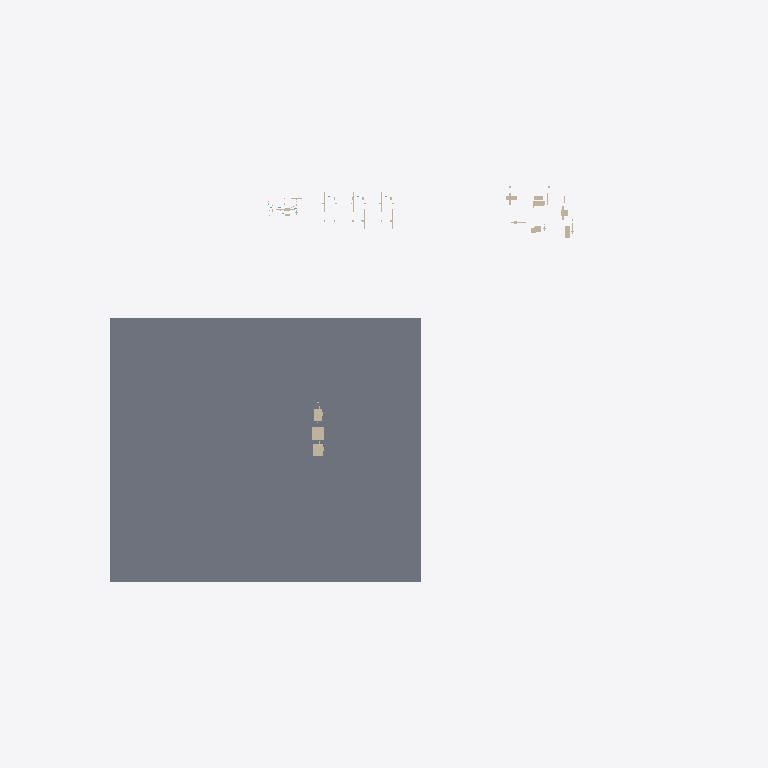
Plan cut of the same IFC building model at storey '1F' (level 0.00 m, cut at 1.40 m), seen from above with north up, elements coloured by IFC class (only those large enough to see are counted): 11 walls (beige), 1 slab (grey). Cut surfaces are drawn darker.
Extent 457.8 m × 254.3 m × 12.3 m (x, y, z). Storeys (3): 1F at 0.00 m; 2F at 3.30 m; RF at 9.30 m. Elements (2428): 2153 IfcWall, 260 IfcWindow, 12 IfcDoor, 3 IfcSlab.

HEADER;
FILE_DESCRIPTION(('ViewDefinition [CoordinationView]','Codex Jianmo export'),'2;1');
FILE_NAME('proj_0022_ver_0037.ifc','2026-04-03T01:31:23+00:00',('Codex'),('OpenAI'),'Codex','Jianmo MVP','');
FILE_SCHEMA(('IFC4'));
ENDSEC;
DATA;
#16=IFCPROJECT('1YLt5DLZfL0B7iq9oJFIQJ',$,'500-check',$,$,$,$,(#9),#15);
#28=IFCSITE('3bi1PXSn1JVOySCpJkqr$B',$,'Site',$,$,#22,$,$,.ELEMENT.,$,$,$,$,$);
#29=IFCBUILDING('3Z96ObOx5QTAfUsBoM9Pmw',$,'500-check',$,$,#27,$,$,.ELEMENT.,0.0,0.0,$);
#37=IFCBUILDINGSTOREY('3TlvdIbonRSvbcbol0qKRC',$,'1F',$,$,#36,$,$,.ELEMENT.,0.0);
#4653=IFCBUILDINGSTOREY('3TH2vQTAnSLOYofgl3BCbl',$,'2F',$,$,#4652,$,$,.ELEMENT.,3.3);
#5903=IFCBUILDINGSTOREY('0znANJii5ICfJkTjeJYtjT',$,'RF',$,$,#5902,$,$,.ELEMENT.,9.3);
#48=IFCSLAB('2xVEc_qGDIaBVOX3cDMnco',$,'å?¾çº¸æ¥¼æ?¿ 01',$,$,#42,#47,'storey_01_ifcslab_8ef467bd',.FLOOR.);
#4404=IFCWALL('1Ab7GsaVzV58aqaKKIVEkI',$,'å?¾çº¸å¢?ä½? 396',$,$,#4398,#4403,'storey_01_ifcwall_8ad6e68a',$);
#4481=IFCWALL('0t8aqruGTPqOt6nh9wouj4',$,'å?¾çº¸å¢?ä½? 403',$,$,#4475,#4480,'storey_01_ifcwall_337b4a32',$);
#4327=IFCWALL('1EFdEFvZvRHRUvcXP5_2NT',$,'å?¾çº¸å¢?ä½? 389',$,$,#4321,#4326,'storey_01_ifcwall_7ee4b41c',$);
#708=IFCWALL('15b4geXiXT_wT0Lypsy70_',$,'å?¾çº¸å¢?ä½? 60',$,$,#702,#707,'storey_01_ifcwall_4fc8896b',$);
#3414=IFCWALL('1M4Z0ZOkjIE9ZAT5e7kLXn',$,'å?¾çº¸å¢?ä½? 306',$,$,#3408,#3413,'storey_01_ifcwall_9b876693',$);
#1269=IFCWALL('0Qqu3nicfTUR6lyYXfb_5E',$,'å?¾çº¸å¢?ä½? 111',$,$,#1263,#1268,'storey_01_ifcwall_ca513659',$);
#895=IFCWALL('1c2pY83JfMmfbN45IuBZXS',$,'å?¾çº¸å¢?ä½? 77',$,$,#889,#894,'storey_01_ifcwall_8a8485a2',$);
#4349=IFCWALL('0656VZx0PIbR9Gxes5Ze_X',$,'å?¾çº¸å¢?ä½? 391',$,$,#4343,#4348,'storey_01_ifcwall_a66b501c',$);
#3480=IFCWALL('1pY0fdbHvVShxS6SPdVF8O',$,'å?¾çº¸å¢?ä½? 312',$,$,#3474,#3479,'storey_01_ifcwall_4c0dbba4',$);
#4426=IFCWALL('2KfEhgK35QhPgp3joFYKLx',$,'å?¾çº¸å¢?ä½? 398',$,$,#4420,#4425,'storey_01_ifcwall_5f20bc36',$);
#3436=IFCWALL('0FZPUTApzKKfcF2NrwIbtq',$,'å?¾çº¸å¢?ä½? 308',$,$,#3430,#3435,'storey_01_ifcwall_2a1d902a',$);
ENDSEC;
